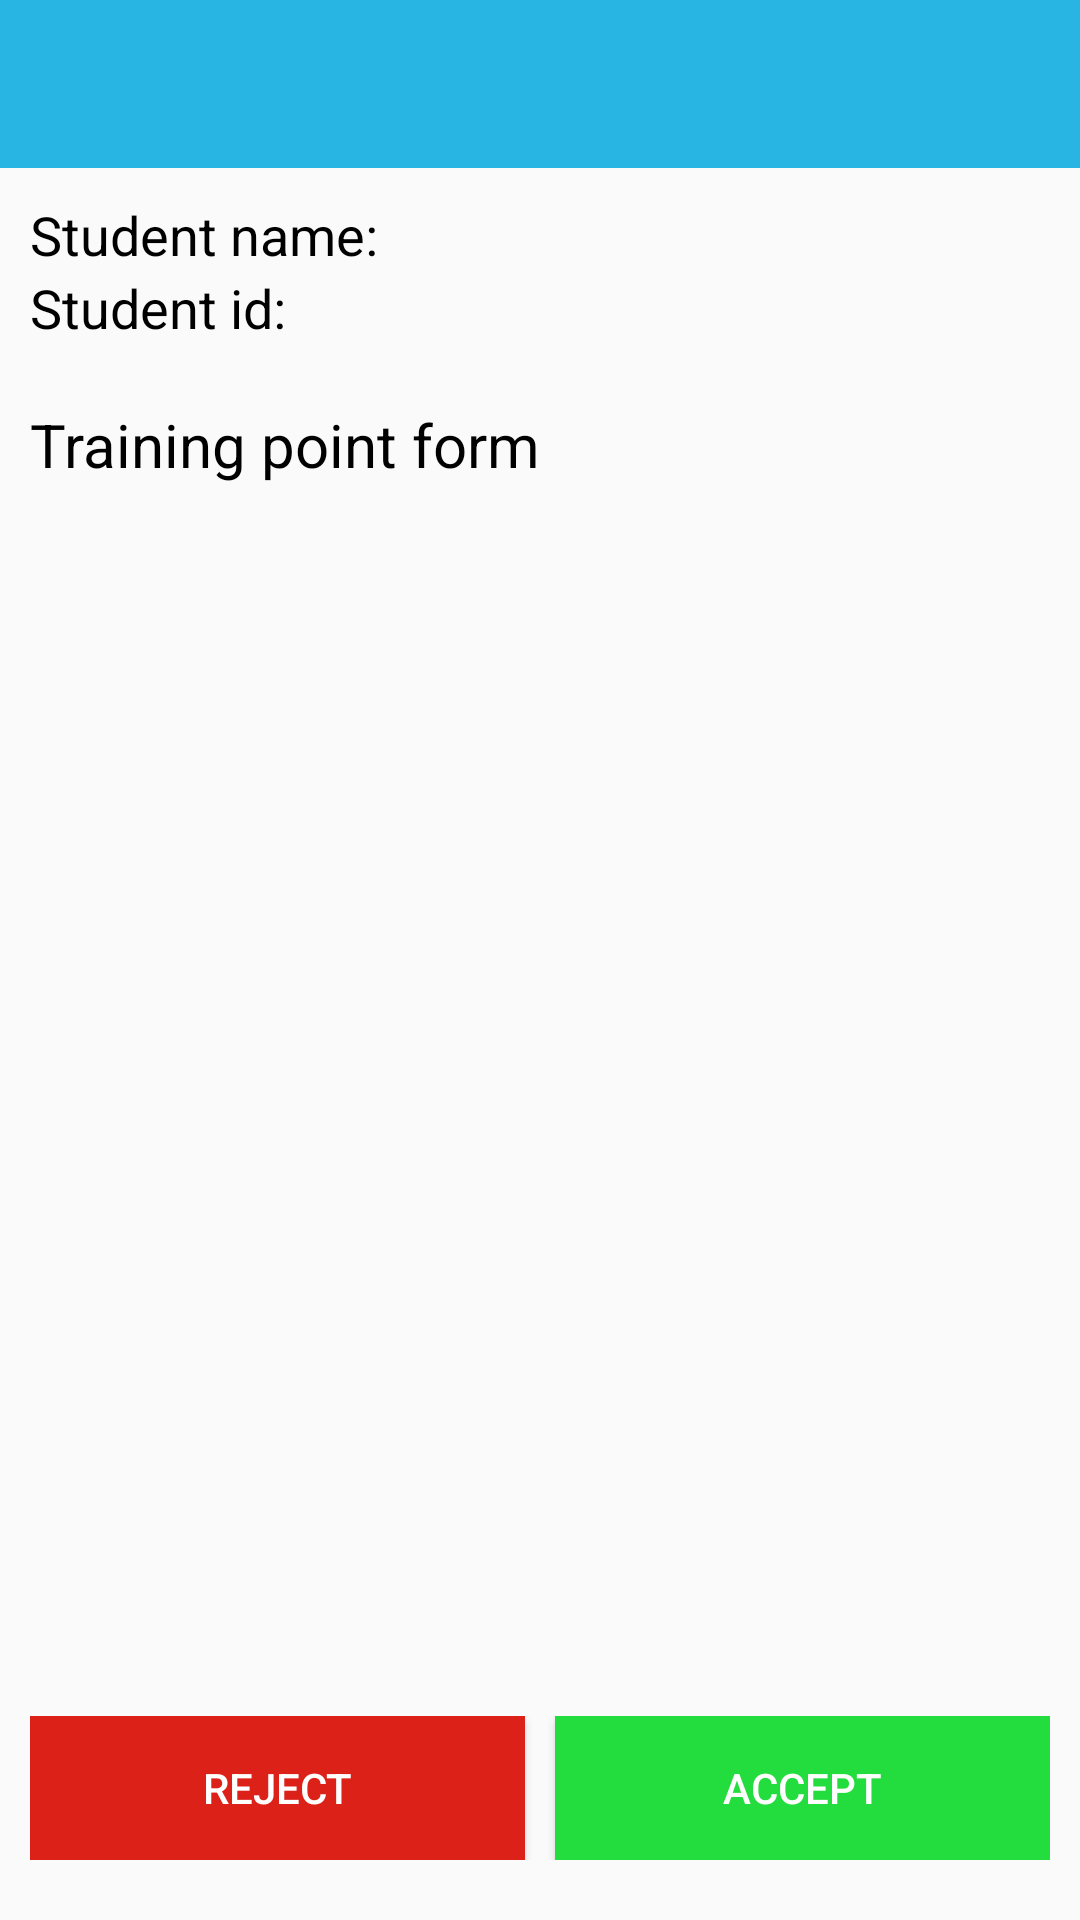

Layout XML and referenced resources for this Android screen:
<!-- AndroidManifest.xml: application theme AppTheme -->
<!-- res/layout/activity_form_detail.xml -->
<?xml version="1.0" encoding="utf-8"?>
<LinearLayout xmlns:android="http://schemas.android.com/apk/res/android"
    xmlns:app="http://schemas.android.com/apk/res-auto"
    android:layout_width="match_parent"
    android:layout_height="match_parent"
    android:orientation="vertical">

    <android.support.design.widget.AppBarLayout
        android:id="@+id/app_bar"
        android:layout_width="match_parent"
        android:layout_height="wrap_content"
        android:theme="@style/AppTheme.AppBarOverlay">

        <android.support.v7.widget.Toolbar
            android:id="@+id/tool_bar"
            android:layout_width="match_parent"
            android:layout_height="wrap_content"
            android:background="@color/colorPrimary"
            app:titleTextColor="@android:color/white" />

    </android.support.design.widget.AppBarLayout>

    <RelativeLayout
        android:layout_width="match_parent"
        android:layout_height="match_parent"
        android:padding="@dimen/edit_text_padding">

        <TextView
            android:id="@+id/txt_title_1"
            android:layout_width="wrap_content"
            android:layout_height="wrap_content"
            android:text="Student name: "
            android:textColor="@android:color/black"
            android:textSize="@dimen/font_size_18dp" />

        <TextView
            android:id="@+id/txt_student_name"
            android:layout_width="wrap_content"
            android:layout_height="wrap_content"
            android:layout_toEndOf="@id/txt_title_1"
            android:layout_toRightOf="@id/txt_title_1"
            android:textColor="@android:color/black"
            android:textSize="@dimen/font_size_18dp" />

        <TextView
            android:id="@+id/txt_title_2"
            android:layout_width="wrap_content"
            android:layout_height="wrap_content"
            android:layout_below="@id/txt_title_1"
            android:layout_marginBottom="@dimen/edit_text_space_bottom"
            android:text="Student id: "
            android:textColor="@android:color/black"
            android:textSize="@dimen/font_size_18dp" />

        <TextView
            android:id="@+id/txt_student_id"
            android:layout_width="wrap_content"
            android:layout_height="wrap_content"
            android:layout_alignBottom="@id/txt_title_2"
            android:layout_toEndOf="@id/txt_title_2"
            android:layout_toRightOf="@id/txt_title_2"
            android:textColor="@android:color/black"
            android:textSize="@dimen/font_size_18dp" />

        <TextView
            android:id="@+id/txt_title_3"
            android:layout_width="wrap_content"
            android:layout_height="wrap_content"
            android:layout_below="@id/txt_title_2"
            android:text="Training point form"
            android:textColor="@android:color/black"
            android:textSize="@dimen/font_size_20dp"
            android:layout_marginBottom="5dp"/>

        <android.support.v7.widget.RecyclerView
            android:id="@+id/recycler_view"
            android:layout_width="match_parent"
            android:layout_height="match_parent"
            android:layout_below="@id/txt_title_3"
            android:layout_above="@id/ln_button"/>

        <LinearLayout
            android:id="@+id/ln_button"
            android:layout_width="match_parent"
            android:layout_height="wrap_content"
            android:orientation="horizontal"
            android:layout_alignParentBottom="true"
            android:paddingTop="@dimen/edit_text_padding"
            android:paddingBottom="@dimen/edit_text_padding">

            <Button
                android:id="@+id/btn_reject"
                android:layout_width="0dp"
                android:layout_height="wrap_content"
                android:layout_weight="1"
                android:background="#DC2119"
                android:textColor="@android:color/white"
                android:layout_marginRight="@dimen/edit_text_padding"
                android:layout_marginEnd="@dimen/edit_text_padding"
                android:text="Reject"/>

            <Button
                android:id="@+id/btn_accept"
                android:layout_width="0dp"
                android:layout_height="wrap_content"
                android:layout_weight="1"
                android:background="#23DC3D"
                android:textColor="@android:color/white"
                android:text="Accept" />
        </LinearLayout>
    </RelativeLayout>
</LinearLayout>
<!-- resources referenced by this layout -->
<resources>
  <color name="colorPrimary">#29B5E3</color>
  <dimen name="edit_text_padding">10dp</dimen>
  <dimen name="edit_text_space_bottom">20dp</dimen>
  <dimen name="font_size_18dp">18dp</dimen>
  <dimen name="font_size_20dp">20dp</dimen>
  <style name="AppTheme.AppBarOverlay" parent="ThemeOverlay.AppCompat.Dark.ActionBar" />
  <style name="AppTheme" parent="Theme.AppCompat.Light.NoActionBar">
          
          <item name="colorPrimary">@color/colorPrimary</item>
          <item name="colorPrimaryDark">@color/colorPrimaryDark</item>
          <item name="colorAccent">@color/colorAccent</item>
      </style>
  <color name="colorPrimaryDark">#0085B1</color>
  <color name="colorAccent">#FF4081</color>
</resources>
